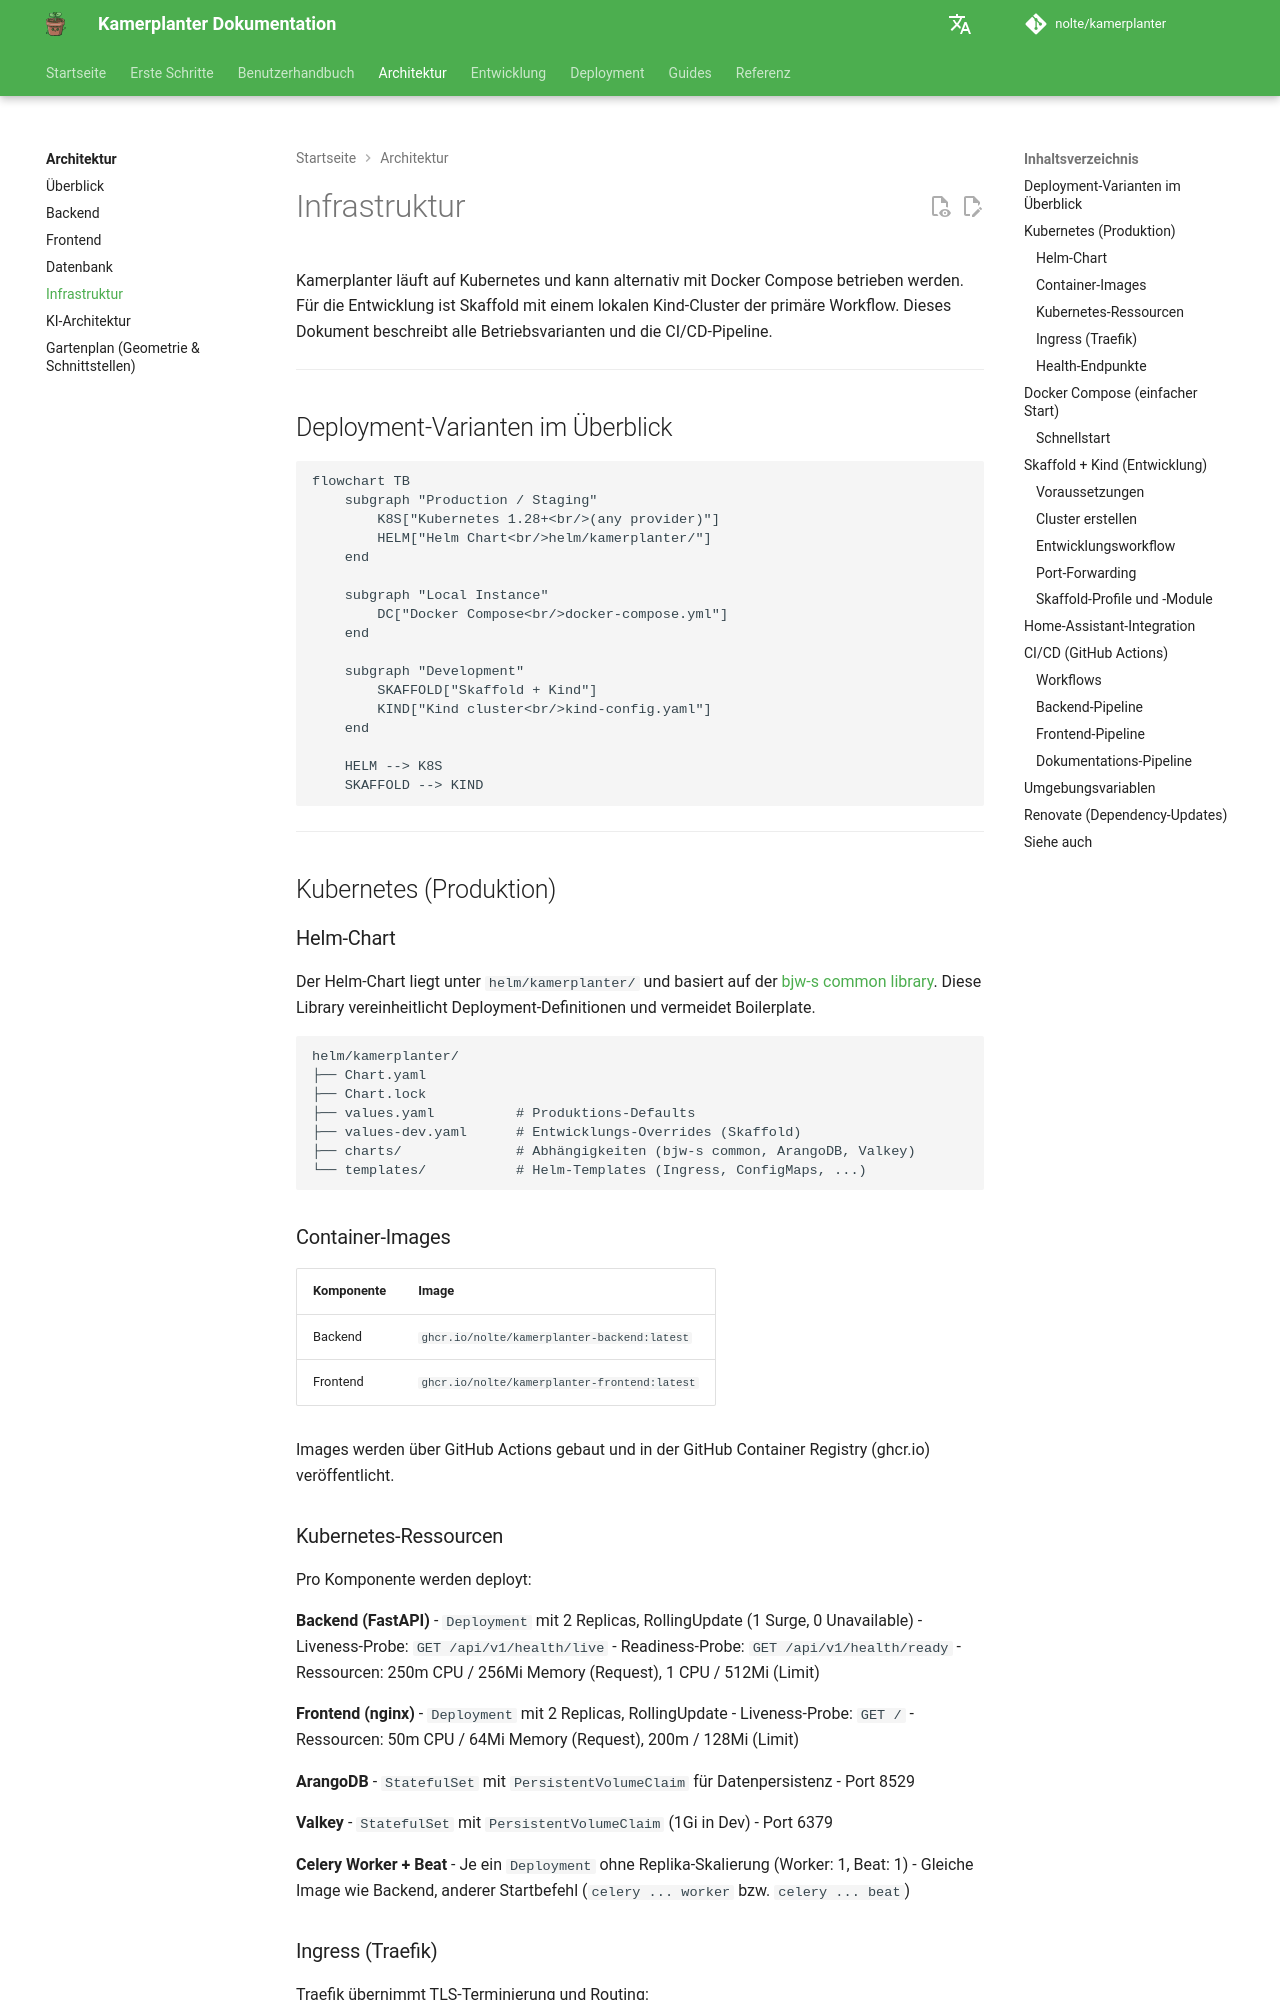

repository: nolte/kamerplanter · page: architecture/infrastructure/index.html · generator: mkdocs

# Infrastruktur

Kamerplanter läuft auf Kubernetes und kann alternativ mit Docker Compose betrieben werden. Für die Entwicklung ist Skaffold mit einem lokalen Kind-Cluster der primäre Workflow. Dieses Dokument beschreibt alle Betriebsvarianten und die CI/CD-Pipeline.

---

## Deployment-Varianten im Überblick

<!-- diagram-source: user-described — deployment variants: production/staging (Helm on Kubernetes), local instance (Docker Compose), development (Skaffold + Kind) -->
```mermaid
flowchart TB
    subgraph "Production / Staging"
        K8S["Kubernetes 1.28+<br/>(any provider)"]
        HELM["Helm Chart<br/>helm/kamerplanter/"]
    end

    subgraph "Local Instance"
        DC["Docker Compose<br/>docker-compose.yml"]
    end

    subgraph "Development"
        SKAFFOLD["Skaffold + Kind"]
        KIND["Kind cluster<br/>kind-config.yaml"]
    end

    HELM --> K8S
    SKAFFOLD --> KIND
```

---

## Kubernetes (Produktion)

### Helm-Chart

Der Helm-Chart liegt unter `helm/kamerplanter/` und basiert auf der [bjw-s common library](https://bjw-s-helm-charts.pages.dev/docs/common-library/). Diese Library vereinheitlicht Deployment-Definitionen und vermeidet Boilerplate.

```
helm/kamerplanter/
├── Chart.yaml
├── Chart.lock
├── values.yaml          # Produktions-Defaults
├── values-dev.yaml      # Entwicklungs-Overrides (Skaffold)
├── charts/              # Abhängigkeiten (bjw-s common, ArangoDB, Valkey)
└── templates/           # Helm-Templates (Ingress, ConfigMaps, ...)
```

### Container-Images

| Komponente | Image |
|-----------|-------|
| Backend | `ghcr.io/nolte/kamerplanter-backend:latest` |
| Frontend | `ghcr.io/nolte/kamerplanter-frontend:latest` |

Images werden über GitHub Actions gebaut und in der GitHub Container Registry (ghcr.io) veröffentlicht.

### Kubernetes-Ressourcen

Pro Komponente werden deployt:

**Backend (FastAPI)**
- `Deployment` mit 2 Replicas, RollingUpdate (1 Surge, 0 Unavailable)
- Liveness-Probe: `GET /api/v1/health/live`
- Readiness-Probe: `GET /api/v1/health/ready`
- Ressourcen: 250m CPU / 256Mi Memory (Request), 1 CPU / 512Mi (Limit)

**Frontend (nginx)**
- `Deployment` mit 2 Replicas, RollingUpdate
- Liveness-Probe: `GET /`
- Ressourcen: 50m CPU / 64Mi Memory (Request), 200m / 128Mi (Limit)

**ArangoDB**
- `StatefulSet` mit `PersistentVolumeClaim` für Datenpersistenz
- Port 8529

**Valkey**
- `StatefulSet` mit `PersistentVolumeClaim` (1Gi in Dev)
- Port 6379

**Celery Worker + Beat**
- Je ein `Deployment` ohne Replika-Skalierung (Worker: 1, Beat: 1)
- Gleiche Image wie Backend, anderer Startbefehl (`celery ... worker` bzw. `celery ... beat`)
